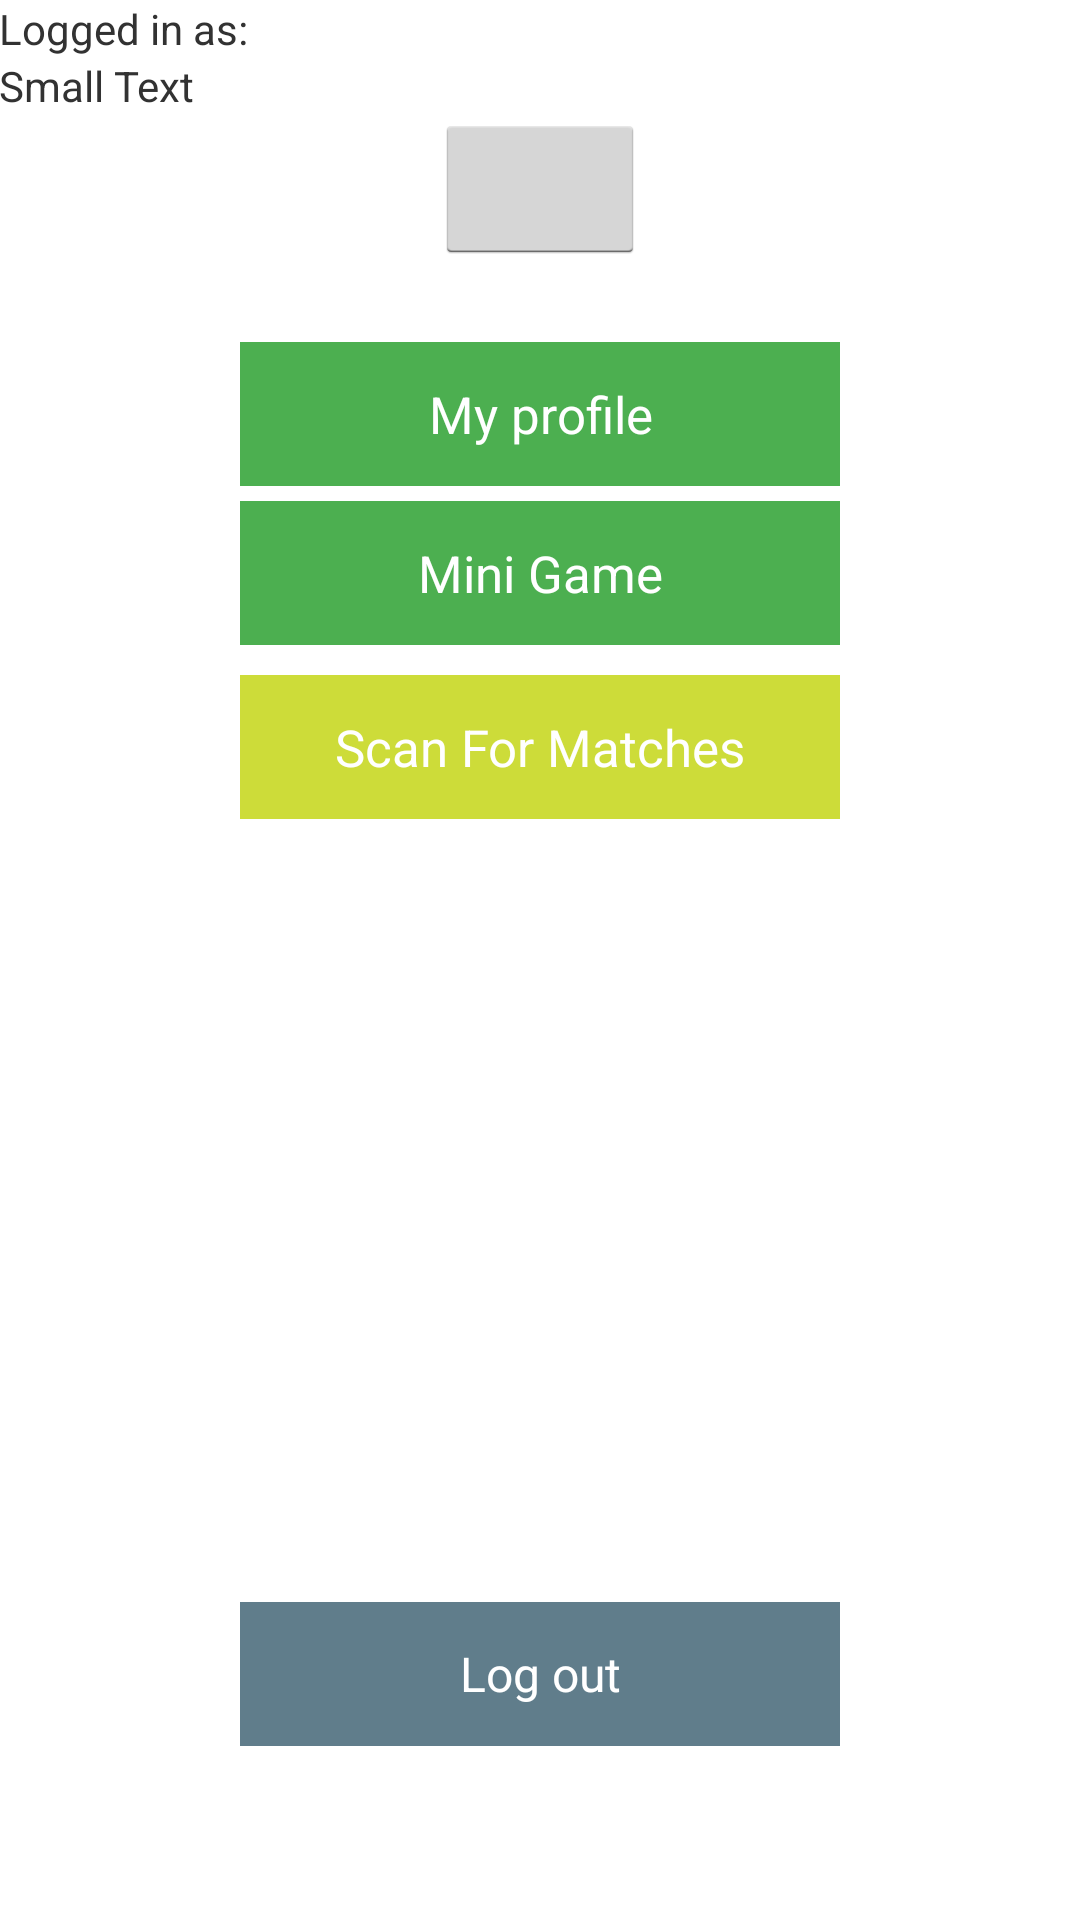

Write the Android layout XML for this screen, with the resource values it uses.
<!-- AndroidManifest.xml: application theme ITCMTheme -->
<!-- res/layout/activity_main_screen.xml -->
<?xml version="1.0" encoding="utf-8"?>
<RelativeLayout xmlns:android="http://schemas.android.com/apk/res/android"
    xmlns:tools="http://schemas.android.com/tools"
    android:layout_width="match_parent"
    android:layout_height="match_parent"
    android:paddingBottom="@dimen/activity_vertical_margin"
    android:paddingLeft="@dimen/activity_horizontal_margin"
    android:paddingRight="@dimen/activity_horizontal_margin"
    android:paddingTop="@dimen/activity_vertical_margin"
    tools:context="com.baasbox.ITC_Meet.ui.MainScreen">

    <Button
        android:layout_width="200dp"
        android:layout_height="wrap_content"
        android:text="@string/my_profile"
        android:id="@+id/lProfile"
        android:layout_alignParentTop="true"
        android:layout_centerHorizontal="true"
        android:layout_marginTop="114dp"
        android:background="#4CAF50"
        android:textColor="#FFFFFF"
        android:textSize="17sp" />

    <Button
        android:layout_width="200dp"
        android:layout_height="wrap_content"
        android:text="@string/mini_game"
        android:id="@+id/lSeries"
        android:layout_below="@+id/lProfile"
        android:layout_alignLeft="@+id/lProfile"
        android:layout_alignStart="@+id/lProfile"
        android:background="#4CAF50"
        android:textColor="#FFFFFF"
        android:textSize="17sp"
        android:layout_marginTop="5dp" />

    <Button
        android:layout_width="200dp"
        android:layout_height="wrap_content"
        android:text="@string/log_out"
        android:id="@+id/lLogout"
        android:layout_alignParentBottom="true"
        android:layout_alignLeft="@+id/lSeries"
        android:layout_alignStart="@+id/lSeries"
        android:layout_marginBottom="58dp"
        android:layout_alignRight="@+id/lSeries"
        android:layout_alignEnd="@+id/lSeries"
        android:background="#607D8B"
        android:textColor="#FFFFFF"
        android:textSize="16sp" />

    <TextView
        android:layout_width="wrap_content"
        android:layout_height="wrap_content"
        android:textAppearance="?android:attr/textAppearanceSmall"
        android:text="Logged in as: "
        android:id="@+id/loggedInAs"
        android:layout_alignParentTop="true"
        android:layout_alignParentLeft="true"
        android:layout_alignParentStart="true" />

    <TextView
        android:layout_width="wrap_content"
        android:layout_height="wrap_content"
        android:textAppearance="?android:attr/textAppearanceSmall"
        android:text="Small Text"
        android:id="@+id/userN"
        android:layout_below="@+id/loggedInAs"
        android:layout_alignParentLeft="true" />

    <Button
        android:layout_width="200dp"
        android:layout_height="wrap_content"
        android:text="@string/scan_for_matches"
        android:id="@+id/lScan"
        android:layout_below="@+id/lSeries"
        android:layout_centerHorizontal="true"
        android:textColor="#FFFFFF"
        android:background="#CDDC39"
        android:textSize="17sp"
        android:layout_marginTop="10dp" />

    <ImageButton
        android:layout_width="70dp"
        android:layout_height="50dp"
        android:id="@+id/messageTracker"
        android:foregroundGravity="center_vertical|center_horizontal"
        android:layout_below="@+id/userN"
        android:layout_centerHorizontal="true" />

</RelativeLayout>
<!-- resources referenced by this layout -->
<resources>
  <string name="log_out">Log out</string>
  <string name="mini_game">Mini Game</string>
  <string name="my_profile">My profile</string>
  <string name="scan_for_matches">Scan For Matches</string>
  <style name="ITCMTheme" parent="@android:style/Theme.Holo.Light">
          <item name="android:actionBarStyle">@style/ITCMActionBarTheme</item>
          <item name="android:colorBackground">@color/background_holo_light</item>
      </style>
  <style name="ITCMActionBarTheme" parent="@android:style/Widget.Holo.Light.ActionBar">
          <item name="android:background">#4CAF50</item>
      </style>
  <color name="background_holo_light">#f0f4c3</color>
</resources>
